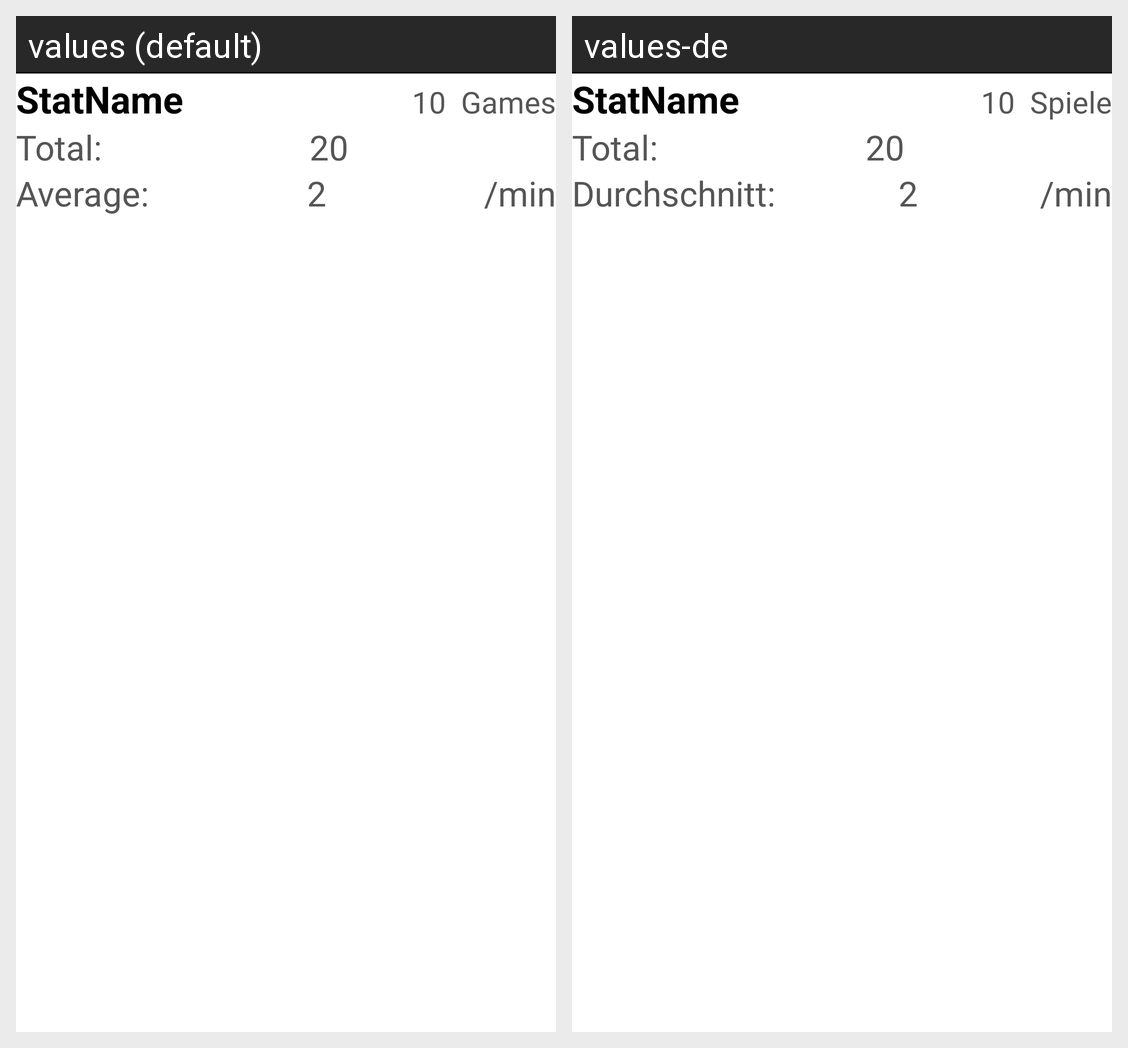

For this localized Android screen grid, give each drawn string resource with its value in every locale shown.
Android screen res/layout/fragment_stats_list_item.xml rendered under 2 locales, left to right: values (default), values-de. Device: Nexus 5 (rendered at 1080×1920; each locale shown at half size, 540×960, under a caption strip naming it); theme AppThemeLight.
Strings drawn on this screen, with the default value and each locale's value (text and hints the layout hard-codes, and strings that could not be matched under every locale, appear in the picture but are not listed):

_Games
  values:  Games
  values-de:  Spiele

TotalDoublePoint
  values: Total:
  values-de: Total:

AverageDoublePoint
  values: Average:
  values-de: Durchschnitt:

StatAverageUnit
  values: /min
  values-de: /min
